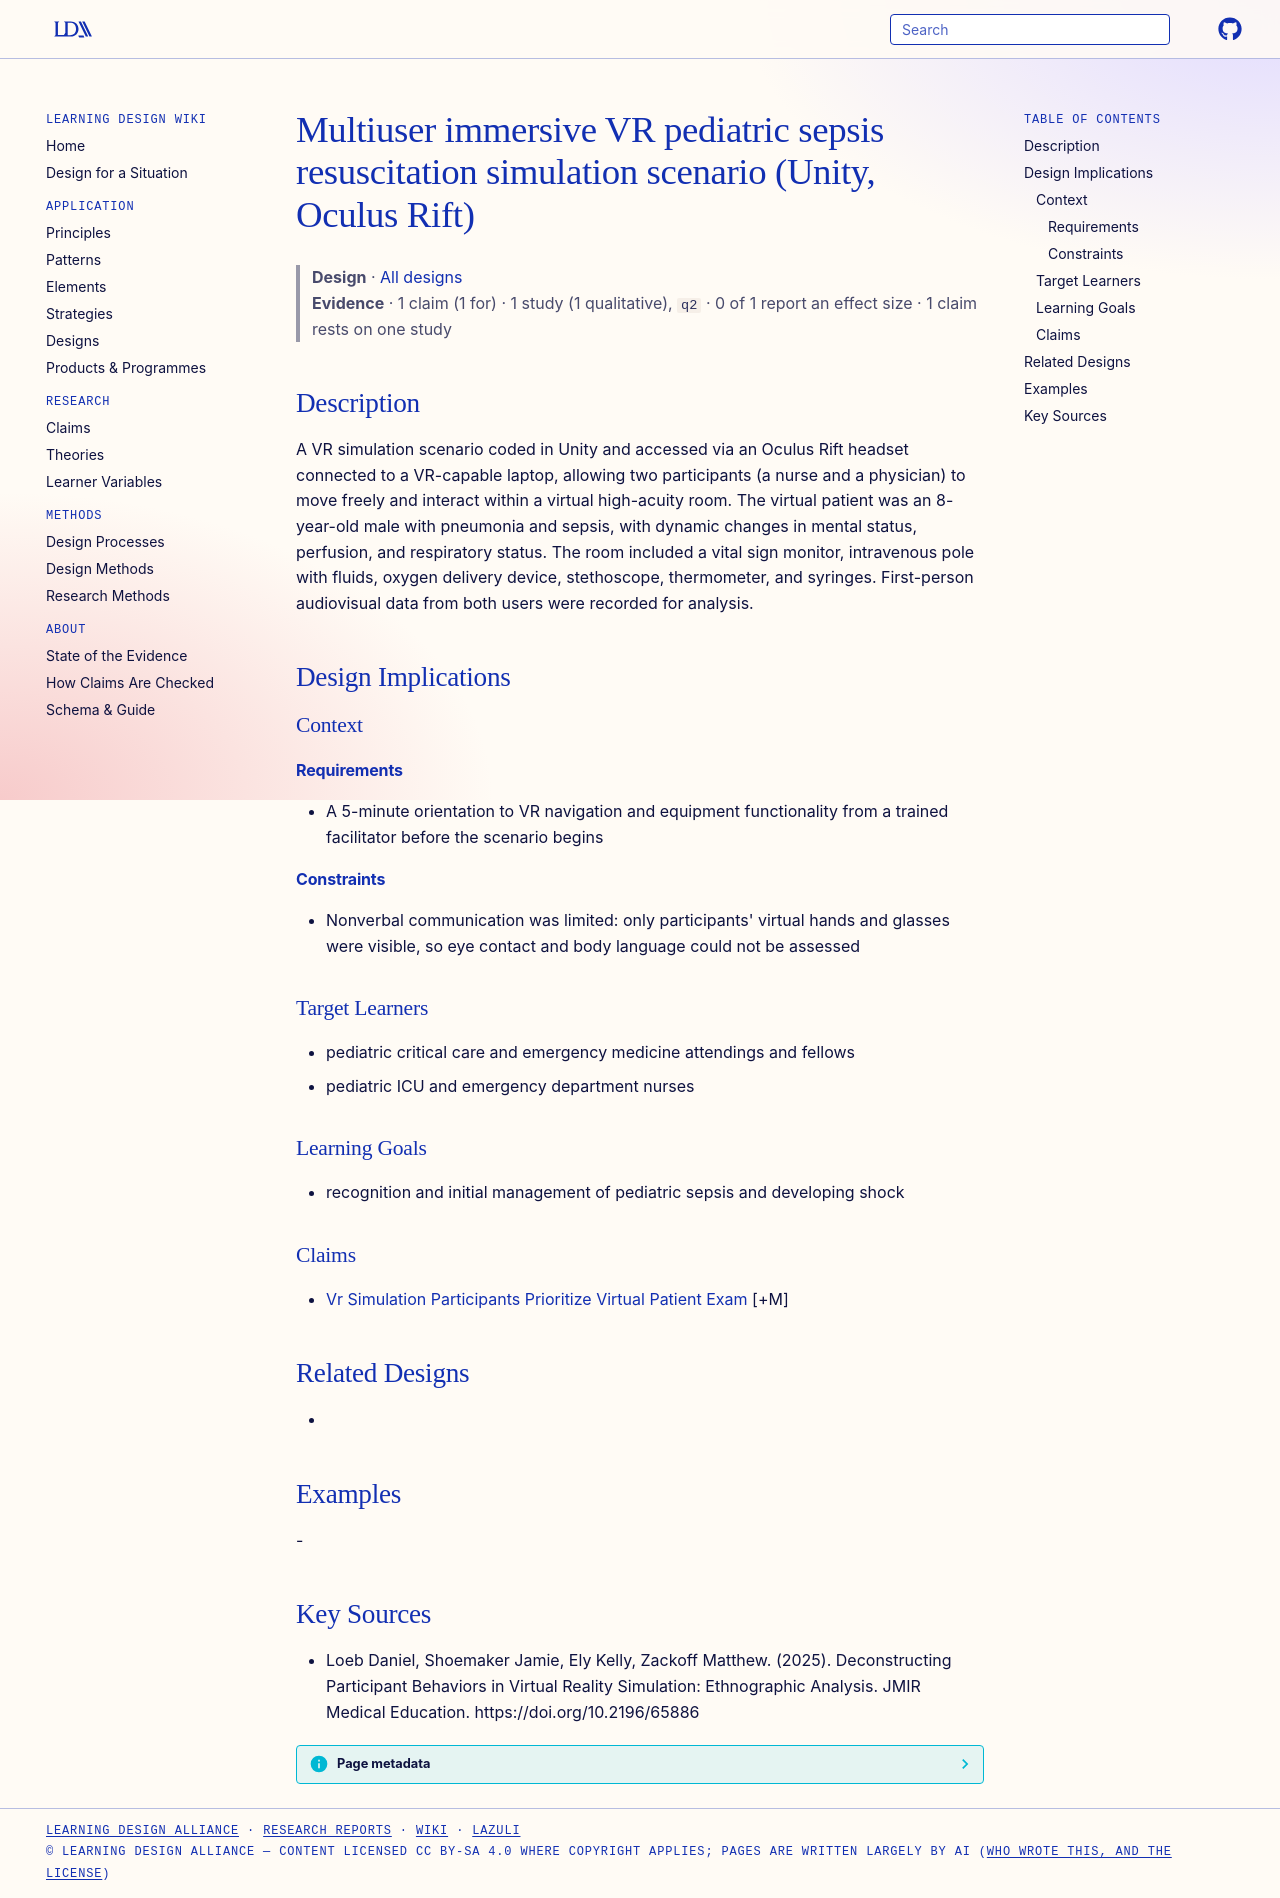

repository: Learning-Design-Alliance/learning-wiki · page: designs/vr-pediatric-sepsis-resuscitation-simulation-scenario/index.html · generator: mkdocs

---
type: design
id: vr-pediatric-sepsis-resuscitation-simulation-scenario
title: Multiuser immersive VR pediatric sepsis resuscitation simulation scenario (Unity, Oculus Rift)
description: A VR simulation scenario coded in Unity and accessed via an Oculus Rift headset connected to a VR-capable laptop, allowing two participants (a nurse and a physician) to move freely and interact within a virtual high-a...
status: review
generated:
  by: "process:settle-candidates"
  at: 2026-11-06
sources:
  - id: loeb-daniel-2025
    resource: "https://doi.org/10.2196/65886"
    title: "Loeb Daniel, Shoemaker Jamie, Ely Kelly, Zackoff Matthew. (2025). Deconstructing Participant Behaviors in Virtual Reality Simulation: Ethnographic Analysis. JMIR Medical Education. https://doi.org/10.2196/65886"
    author: Loeb Daniel, Shoemaker Jamie, Ely Kelly, Zackoff Matthew
---

# Multiuser immersive VR pediatric sepsis resuscitation simulation scenario (Unity, Oculus Rift)

> **Design** · [All designs](index.md)
> **Evidence** · 1 claim (1 for) · 1 study (1 qualitative), `q2` · 0 of 1 report an effect size · 1 claim rests on one study

## Description
A VR simulation scenario coded in Unity and accessed via an Oculus Rift headset connected to a VR-capable laptop, allowing two participants (a nurse and a physician) to move freely and interact within a virtual high-acuity room. The virtual patient was an 8-year-old male with pneumonia and sepsis, with dynamic changes in mental status, perfusion, and respiratory status. The room included a vital sign monitor, intravenous pole with fluids, oxygen delivery device, stethoscope, thermometer, and syringes. First-person audiovisual data from both users were recorded for analysis.

## Design Implications

### Context
#### Requirements
- A 5-minute orientation to VR navigation and equipment functionality from a trained facilitator before the scenario begins
#### Constraints
- Nonverbal communication was limited: only participants' virtual hands and glasses were visible, so eye contact and body language could not be assessed

### Target Learners
- pediatric critical care and emergency medicine attendings and fellows
- pediatric ICU and emergency department nurses

### Learning Goals
- recognition and initial management of pediatric sepsis and developing shock

### Claims
- [Vr Simulation Participants Prioritize Virtual Patient Exam](../claims/vr-simulation-participants-prioritize-virtual-patient-exam.md) [+M]

## Related Designs
- 

## Examples
-

## Key Sources
- Loeb Daniel, Shoemaker Jamie, Ely Kelly, Zackoff Matthew. (2025). Deconstructing Participant Behaviors in Virtual Reality Simulation: Ethnographic Analysis. JMIR Medical Education. https://doi.org/10.2196/65886
